Run: headless pygame with SDL's dummy video driver; simulated clock (each Clock.tick advances the game by its frame time, no real sleeping); random seed 0; keys injected as events and as key.get_pressed() state; mouse plan: one left click at the window centre at the start of phase 2, then a move to the lower-right quarter at the start of phase 3.
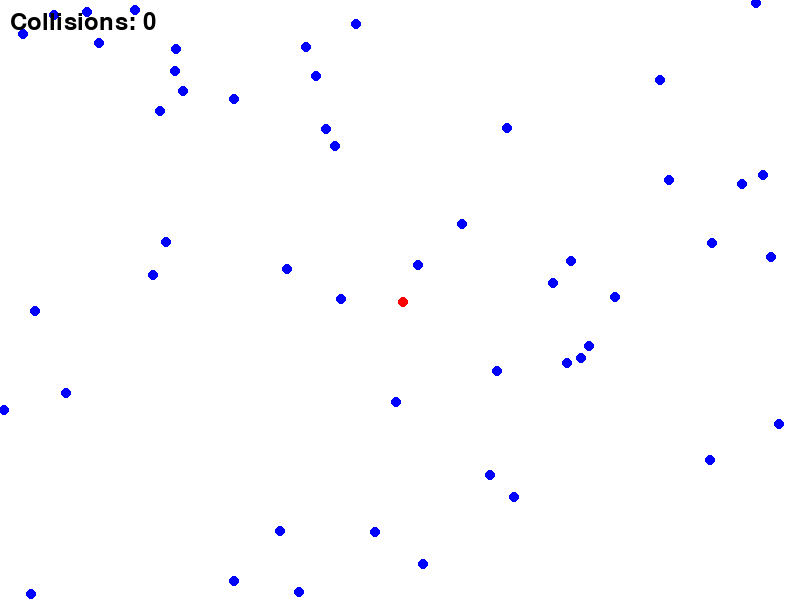
Frame 1 of 4 · flips 1–60 · no input
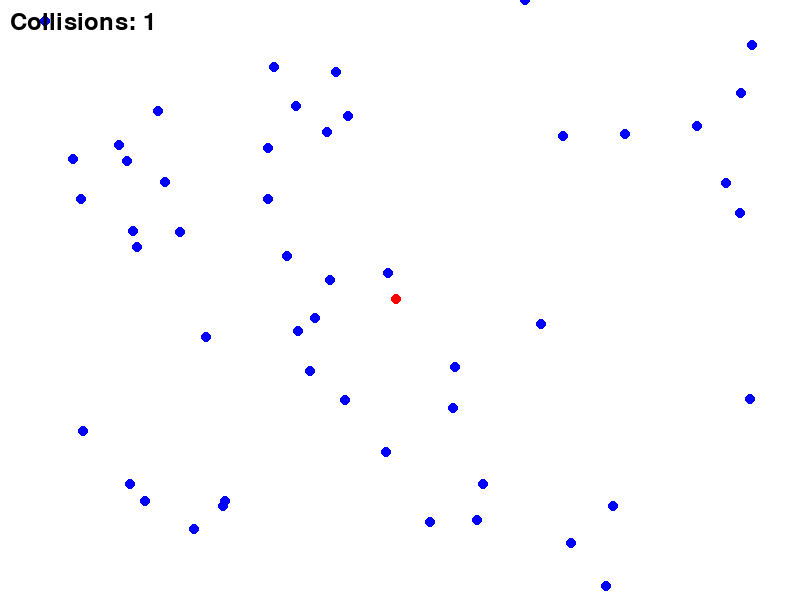
Frame 2 of 4 · flips 61–180 · clicked the window centre · tapped SPACE, RETURN · held RIGHT (→), D
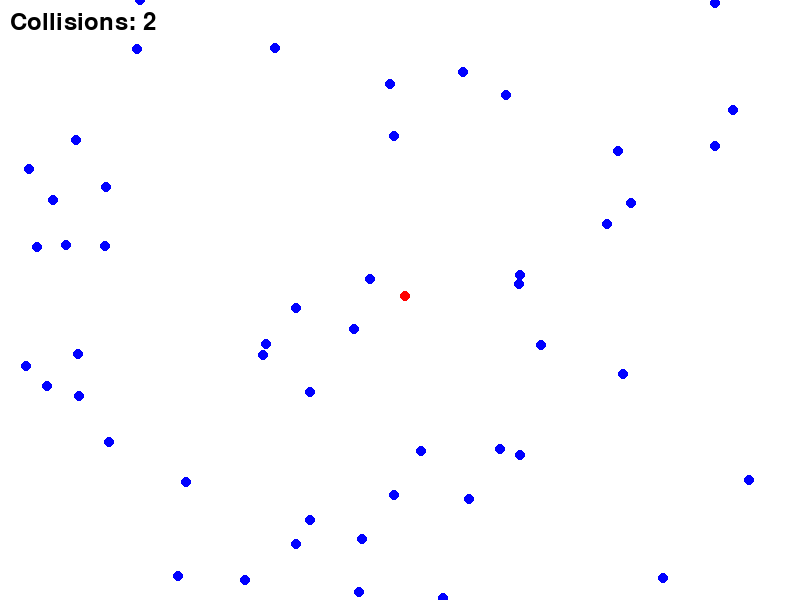
Frame 3 of 4 · flips 181–300 · moved the mouse to the lower-right quarter · held DOWN (↓), S
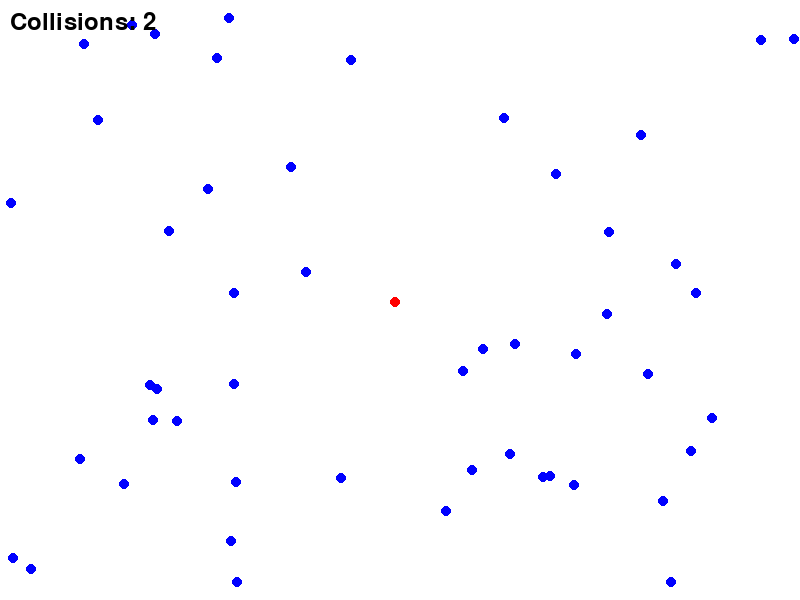
Frame 4 of 4 · flips 301–420 · held LEFT (←), A, UP (↑), W

The pygame program that drew these frames:

import pygame
import random
import math

# Constants
WIDTH, HEIGHT = 800, 600
NUM_FLOCK = 50
FPS = 60
MAIN_OBJECT_SPEED = 3
FLOCK_OBJECT_SPEED = 2
REPULSION_RADIUS = 100
ATTRACTION_FACTOR = 0.1
REPULSION_FACTOR = 1.5
COLLISION_RADIUS = 10

# Colors
WHITE = (255, 255, 255)
BLACK = (0, 0, 0)
RED = (255, 0, 0)
BLUE = (0, 0, 255)
GREEN = (0, 255, 0)

# Initialize Pygame
pygame.init()
screen = pygame.display.set_mode((WIDTH, HEIGHT))
pygame.display.set_caption("Path Planning Through Dynamic Environment")
clock = pygame.time.Clock()

# Font for collision counter
font = pygame.font.SysFont(None, 36)

# Helper Functions
def distance(x1, y1, x2, y2):
    return math.sqrt((x2 - x1)**2 + (y2 - y1)**2)

class MovingObject:
    def __init__(self, x, y, color, speed):
        self.x = x
        self.y = y
        self.color = color
        self.speed = speed
        self.angle = random.uniform(0, 2 * math.pi)
    
    def move(self):
        self.x += self.speed * math.cos(self.angle)
        self.y += self.speed * math.sin(self.angle)
        
        # Boundary conditions
        if self.x < 0 or self.x > WIDTH:
            self.angle = math.pi - self.angle
        if self.y < 0 or self.y > HEIGHT:
            self.angle = -self.angle

    def draw(self):
        pygame.draw.circle(screen, self.color, (int(self.x), int(self.y)), 5)

class MainObject(MovingObject):
    def __init__(self, x, y, color, speed):
        super().__init__(x, y, color, speed)
        self.target = (WIDTH // 2, HEIGHT // 2)
        self.velocity_x = 0
        self.velocity_y = 0
        self.collisions = 0
        self.last_collision = None
    
    def update(self, flock):
        force_x, force_y = 0, 0
        collision_detected = False
        
        for obj in flock:
            dist = distance(self.x, self.y, obj.x, obj.y)
            if dist < REPULSION_RADIUS:
                repulsion = REPULSION_FACTOR / (dist**2) if dist > 0 else 0
                force_x += (self.x - obj.x) * repulsion
                force_y += (self.y - obj.y) * repulsion
            if dist < COLLISION_RADIUS:
                if self.last_collision != obj:
                    self.collisions += 1
                    self.color = GREEN  # Change color to indicate collision
                    self.last_collision = obj
                collision_detected = True
            else:
                if not collision_detected:
                    self.color = RED  # Reset color if no collision
        
        if not collision_detected:
            self.last_collision = None
        
        # Move towards the target
        target_dist = distance(self.x, self.y, self.target[0], self.target[1])
        if target_dist > 0:
            force_x += (self.target[0] - self.x) * ATTRACTION_FACTOR
            force_y += (self.target[1] - self.y) * ATTRACTION_FACTOR
        
        # Normalize force vector
        force_magnitude = math.sqrt(force_x**2 + force_y**2)
        if force_magnitude > 0:
            force_x /= force_magnitude
            force_y /= force_magnitude
        
        self.velocity_x += force_x
        self.velocity_y += force_y
        
        # Cap velocity to maximum speed
        velocity_magnitude = math.sqrt(self.velocity_x**2 + self.velocity_y**2)
        if velocity_magnitude > self.speed:
            self.velocity_x = (self.velocity_x / velocity_magnitude) * self.speed
            self.velocity_y = (self.velocity_y / velocity_magnitude) * self.speed
        
        self.x += self.velocity_x
        self.y += self.velocity_y
        
        # Boundary conditions
        if self.x < 0:
            self.x = 0
            self.velocity_x = -self.velocity_x
        if self.x > WIDTH:
            self.x = WIDTH
            self.velocity_x = -self.velocity_x
        if self.y < 0:
            self.y = 0
            self.velocity_y = -self.velocity_y
        if self.y > HEIGHT:
            self.y = HEIGHT
            self.velocity_y = -self.velocity_y
    
    def set_target(self, x, y):
        self.target = (x, y)

def main():
    running = True
    main_object = MainObject(WIDTH // 2, HEIGHT // 2, RED, MAIN_OBJECT_SPEED)
    flock = [MovingObject(random.randint(0, WIDTH), random.randint(0, HEIGHT), BLUE, FLOCK_OBJECT_SPEED) for _ in range(NUM_FLOCK)]
    
    while running:
        screen.fill(WHITE)
        
        for event in pygame.event.get():
            if event.type == pygame.QUIT:
                running = False
            if event.type == pygame.MOUSEBUTTONDOWN:
                main_object.set_target(*event.pos)
        
        main_object.update(flock)
        main_object.draw()
        
        for obj in flock:
            obj.move()
            obj.draw()
        
        # Display collision counter
        collision_text = font.render(f"Collisions: {main_object.collisions}", True, BLACK)
        screen.blit(collision_text, (10, 10))
        
        pygame.display.flip()
        clock.tick(FPS)
    
    pygame.quit()

if __name__ == "__main__":
    main()
